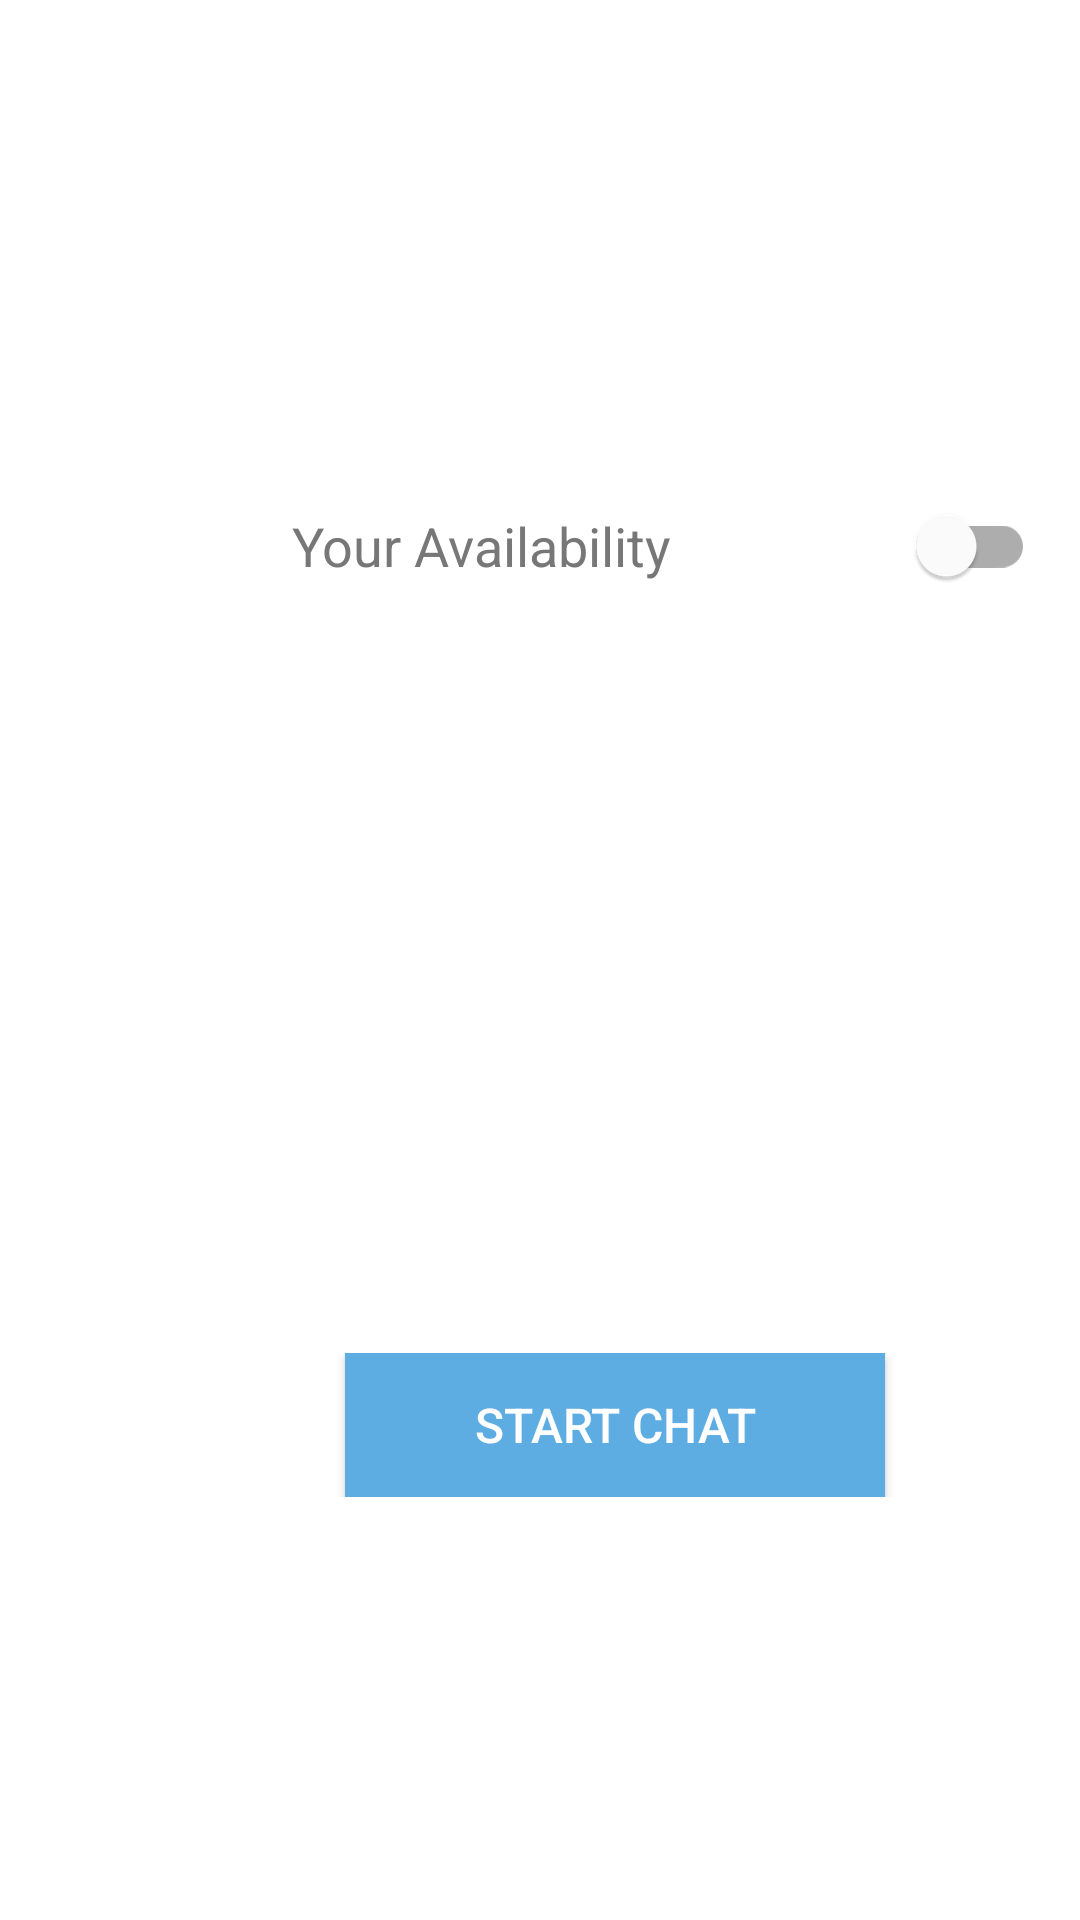

The Android layout XML behind this screen, and the referenced resources:
<!-- AndroidManifest.xml: application theme Theme.PetsOnline -->
<!-- res/layout/activity_care_taker_detail.xml -->
<?xml version="1.0" encoding="utf-8"?>
<ScrollView xmlns:android="http://schemas.android.com/apk/res/android"
    xmlns:app="http://schemas.android.com/apk/res-auto"
    xmlns:tools="http://schemas.android.com/tools"
    android:layout_width="match_parent"
    android:layout_height="match_parent"
    tools:context=".activities.CareTakerDetailActivity">

    <LinearLayout
        android:layout_width="match_parent"
        android:layout_height="wrap_content"
        android:layout_marginTop="30dp"
        android:orientation="vertical"
        android:padding="15dp">

        <RelativeLayout
            android:layout_width="match_parent"
            android:layout_height="wrap_content"
            android:layout_marginTop="10dp">

            <TextView
                android:textAlignment="center"
                android:gravity="center"
                android:id="@+id/profnames"
                android:layout_width="match_parent"
                android:layout_height="wrap_content"
                android:layout_marginLeft="10dp"
                android:layout_marginTop="8dp"
                android:textColorHint="@color/gray" />

        </RelativeLayout>

        <RelativeLayout
            android:layout_width="match_parent"
            android:layout_height="wrap_content"
            android:layout_marginTop="10dp">

            <TextView
                android:id="@+id/feeperday"
                android:layout_width="match_parent"
                android:layout_height="wrap_content"
                android:layout_marginLeft="10dp"
                android:focusable="true"
                android:focusableInTouchMode="true"
                android:gravity="center"
                android:textAlignment="center"
                android:textColorHint="@color/gray"
                android:textStyle="bold" />

        </RelativeLayout>

        <RelativeLayout
            android:layout_width="match_parent"
            android:layout_height="wrap_content"
            android:layout_marginTop="10dp">

            <TextView
                android:textAlignment="center"
                android:gravity="center"
                android:id="@+id/feeperhour"
                android:layout_width="match_parent"
                android:layout_height="wrap_content"
                android:layout_marginLeft="10dp"
                android:layout_marginTop="8dp"
                android:focusable="true"
                android:focusableInTouchMode="true"
                android:textColorHint="@color/gray" />

        </RelativeLayout>

        <RelativeLayout
            android:layout_width="match_parent"
            android:layout_height="wrap_content"
            android:layout_marginTop="10dp">

            <com.google.android.material.switchmaterial.SwitchMaterial
                android:id="@+id/availabilitystatus"
                android:layout_width="match_parent"
                android:layout_height="wrap_content"
                android:gravity="center"
                android:text="Your Availability"
                android:textColor="@color/gray"
                android:textSize="18sp"
                android:focusable="false"
                android:focusableInTouchMode="false"
                android:clickable="false"/>

        </RelativeLayout>

        <RelativeLayout
            android:layout_width="match_parent"
            android:layout_height="wrap_content"
            android:layout_marginTop="10dp">

            <TextView
                android:textAlignment="center"
                android:gravity="center"
                android:id="@+id/startingjobtime"
                android:layout_width="match_parent"
                android:layout_height="wrap_content"
                android:layout_marginLeft="10dp"
                android:layout_marginTop="8dp"
                android:focusable="true"
                android:focusableInTouchMode="true"
                android:textColorHint="@color/gray" />

        </RelativeLayout>

        <RelativeLayout
            android:layout_width="match_parent"
            android:layout_height="wrap_content"
            android:layout_marginTop="10dp">

            <TextView
                android:textAlignment="center"
                android:gravity="center"
                android:id="@+id/endingjobtime"
                android:layout_width="match_parent"
                android:layout_height="wrap_content"
                android:layout_marginLeft="10dp"
                android:layout_marginTop="8dp"
                android:focusable="true"
                android:focusableInTouchMode="true"
                android:textColorHint="@color/gray" />

        </RelativeLayout>

        <RelativeLayout
            android:layout_width="match_parent"
            android:layout_height="wrap_content"
            android:layout_marginTop="10dp">

            <TextView
                android:textAlignment="center"
                android:gravity="center"
                android:id="@+id/profaddress"
                android:layout_width="match_parent"
                android:layout_height="wrap_content"
                android:layout_marginLeft="10dp"
                android:layout_marginTop="8dp"
                android:focusable="true"
                android:focusableInTouchMode="true"
                android:textColorHint="@color/gray" />

        </RelativeLayout>

        <RelativeLayout
            android:layout_width="match_parent"
            android:layout_height="wrap_content"
            android:layout_marginTop="10dp">

            <TextView
                android:textAlignment="center"
                android:gravity="center"
                android:id="@+id/mobile"
                android:layout_width="match_parent"
                android:layout_height="wrap_content"
                android:layout_marginLeft="10dp"
                android:layout_marginTop="8dp"
                android:focusable="true"
                android:focusableInTouchMode="true"
                android:textColorHint="@color/gray" />

        </RelativeLayout>

        <RelativeLayout
            android:layout_width="match_parent"
            android:layout_height="wrap_content"
            android:layout_marginTop="10dp">


            <TextView
                android:textAlignment="center"
                android:gravity="center"
                android:id="@+id/email"
                android:layout_width="match_parent"
                android:layout_height="wrap_content"
                android:layout_marginLeft="10dp"
                android:layout_marginTop="8dp"
                android:focusable="true"
                android:focusableInTouchMode="true"
                android:textColorHint="@color/gray" />

        </RelativeLayout>

        <LinearLayout
            android:layout_width="match_parent"
            android:layout_height="wrap_content"
            android:layout_marginTop="60dp"
            android:orientation="horizontal">

            <Button
                android:id="@+id/ChatButton"
                android:layout_width="180dp"
                android:layout_height="wrap_content"
                android:layout_gravity="center"
                android:layout_marginStart="100dp"
                android:layout_marginLeft="10dp"
                android:background="@color/Green"
                android:text="Start Chat"
                android:textColor="@color/white"
                android:textSize="16sp" />

        </LinearLayout>

    </LinearLayout>

</ScrollView>
<!-- resources referenced by this layout -->
<resources>
  <color name="Green">#5DADE2</color>
  <color name="gray">#777</color>
  <color name="white">#FFFFFFFF</color>
  <style name="Theme.PetsOnline" parent="Theme.MaterialComponents.DayNight.DarkActionBar">
          
          <item name="colorPrimary">@color/purple_200</item>
          <item name="colorPrimaryVariant">@color/colorGreen</item>
          <item name="colorOnPrimary">@color/white</item>
          
          <item name="colorSecondary">@color/teal_200</item>
          <item name="colorSecondaryVariant">@color/teal_700</item>
          <item name="colorOnSecondary">@color/black</item>
          
          <item name="android:statusBarColor" tools:targetApi="l">?attr/colorPrimaryVariant</item>
          
      </style>
  <color name="purple_200">#5BA0CF</color>
  <color name="colorGreen">#489cd4</color>
  <color name="teal_200">#489cd4</color>
  <color name="teal_700">#5DADE2</color>
  <color name="black">#FF000000</color>
</resources>
